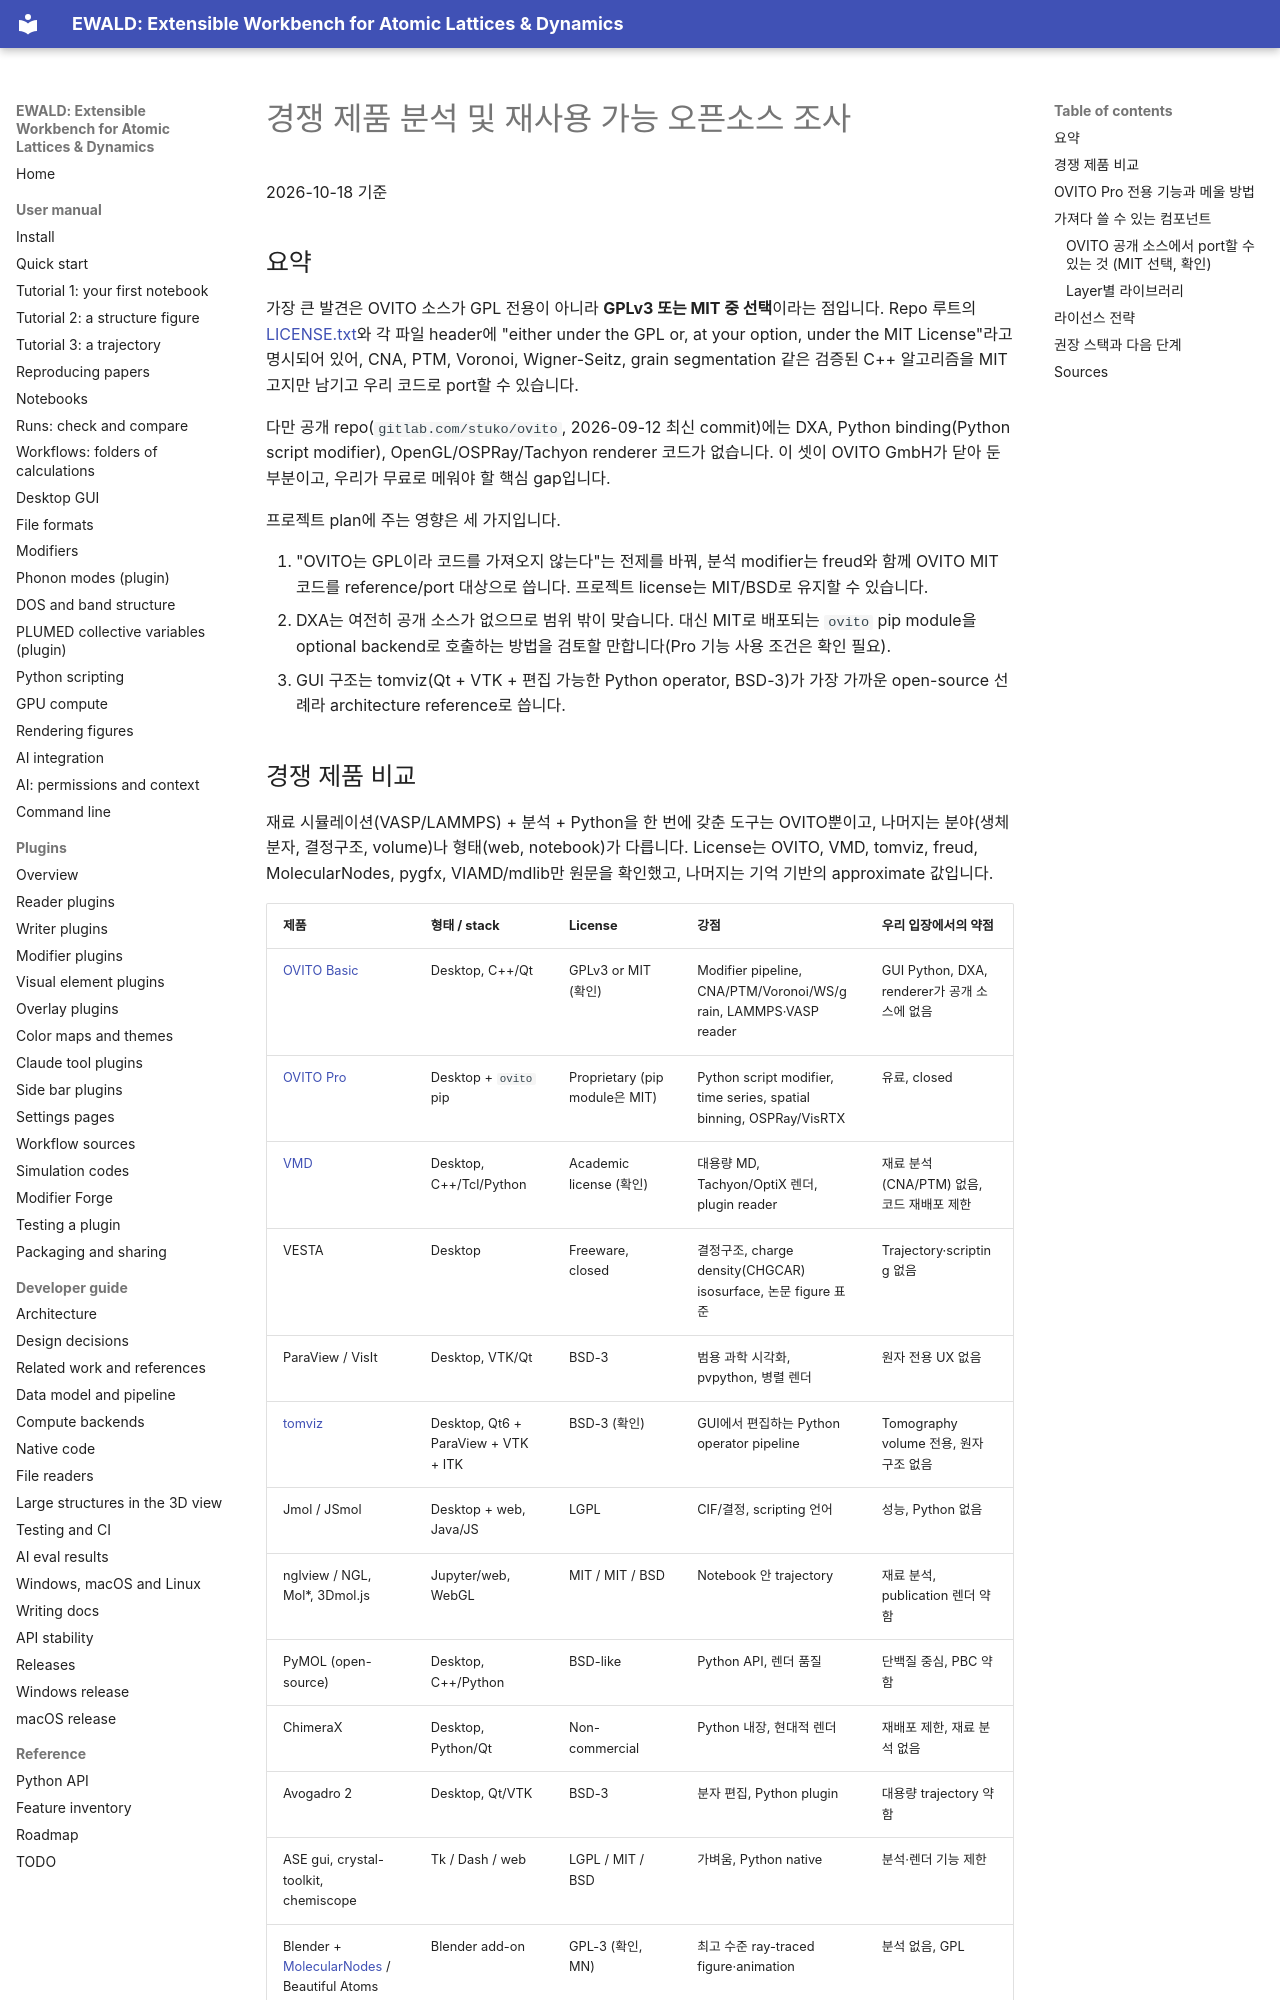

repository: frssp/ewald · page: research/competitive-analysis/index.html · generator: mkdocs

# 경쟁 제품 분석 및 재사용 가능 오픈소스 조사

2026-10-18 기준

## 요약

가장 큰 발견은 OVITO 소스가 GPL 전용이 아니라 **GPLv3 또는 MIT 중 선택**이라는 점입니다. Repo 루트의 [LICENSE.txt](https://gitlab.com/stuko/ovito/-/raw/master/LICENSE.txt)와 각 파일 header에 "either under the GPL or, at your option, under the MIT License"라고 명시되어 있어, CNA, PTM, Voronoi, Wigner-Seitz, grain segmentation 같은 검증된 C++ 알고리즘을 MIT 고지만 남기고 우리 코드로 port할 수 있습니다.

다만 공개 repo(`gitlab.com/stuko/ovito`, 2026-09-12 최신 commit)에는 DXA, Python binding(Python script modifier), OpenGL/OSPRay/Tachyon renderer 코드가 없습니다. 이 셋이 OVITO GmbH가 닫아 둔 부분이고, 우리가 무료로 메워야 할 핵심 gap입니다.

프로젝트 plan에 주는 영향은 세 가지입니다.

1. "OVITO는 GPL이라 코드를 가져오지 않는다"는 전제를 바꿔, 분석 modifier는 freud와 함께 OVITO MIT 코드를 reference/port 대상으로 씁니다. 프로젝트 license는 MIT/BSD로 유지할 수 있습니다.
2. DXA는 여전히 공개 소스가 없으므로 범위 밖이 맞습니다. 대신 MIT로 배포되는 `ovito` pip module을 optional backend로 호출하는 방법을 검토할 만합니다(Pro 기능 사용 조건은 확인 필요).
3. GUI 구조는 tomviz(Qt + VTK + 편집 가능한 Python operator, BSD-3)가 가장 가까운 open-source 선례라 architecture reference로 씁니다.
